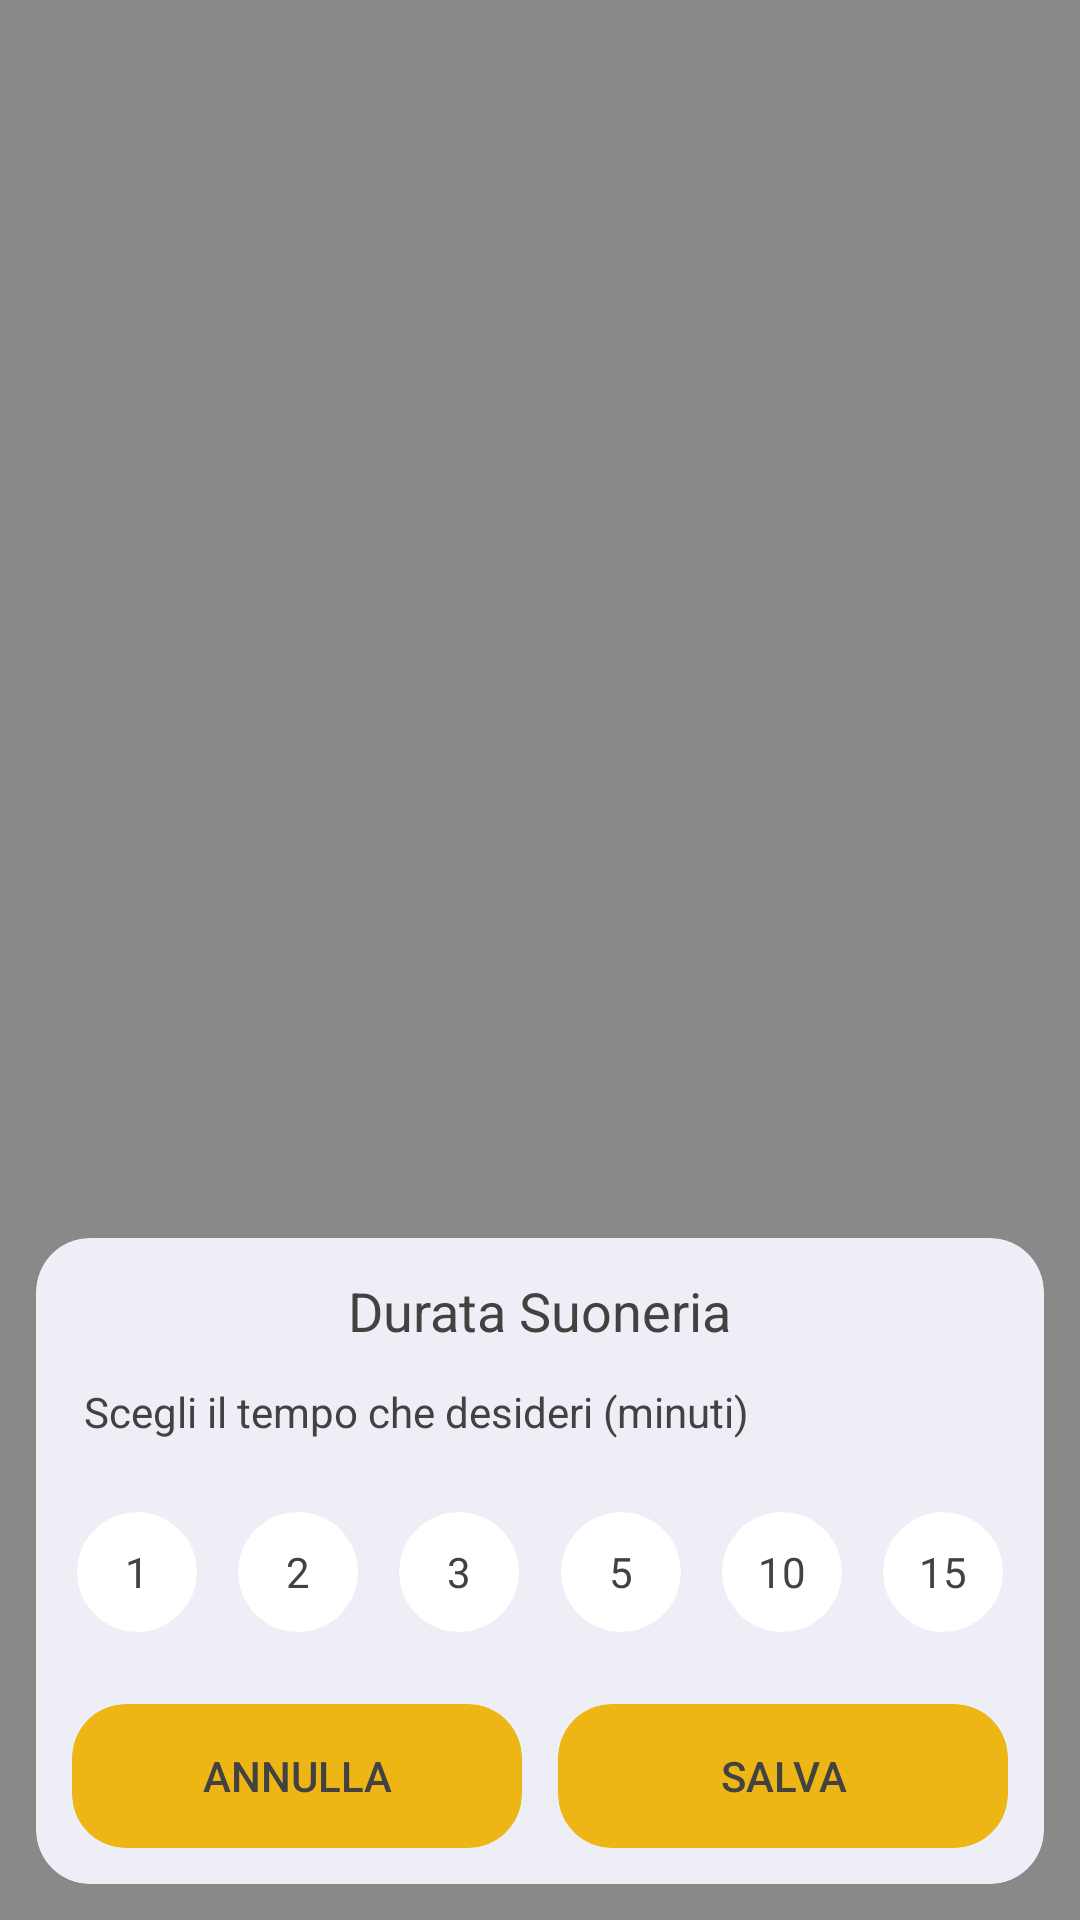

The Android layout XML behind this screen, and the referenced resources:
<!-- AndroidManifest.xml: application theme AppTheme -->
<!-- res/layout/ringtone_setting_layout.xml -->
<?xml version="1.0" encoding="utf-8"?>
<RelativeLayout xmlns:android="http://schemas.android.com/apk/res/android"
    xmlns:app="http://schemas.android.com/apk/res-auto"
    xmlns:tools="http://schemas.android.com/tools"
    android:layout_width="match_parent"
    android:layout_height="match_parent"
    android:background="#801b1b1b">

    <android.support.v7.widget.CardView
        android:id="@+id/cardView_suoneria_setting"
        android:layout_width="match_parent"
        android:layout_height="wrap_content"
        android:layout_alignParentBottom="true"
        android:layout_centerHorizontal="true"
        android:layout_margin="12dp"
        android:foregroundGravity="bottom"
        app:cardBackgroundColor="@color/CardDefaultColor"
        app:cardCornerRadius="18dp"
        app:cardElevation="0dp">

        <RelativeLayout
            android:layout_width="match_parent"
            android:layout_height="match_parent">

            <TextView
                android:id="@+id/titol"
                android:layout_width="wrap_content"
                android:layout_height="wrap_content"
                android:layout_alignParentTop="true"
                android:layout_centerHorizontal="true"
                android:layout_marginTop="12dp"
                android:text="Durata Suoneria"
                android:textColor="@color/DefaultColorText"
                android:textSize="18sp" />

            <TextView
                android:id="@+id/description"
                android:layout_width="wrap_content"
                android:layout_height="wrap_content"
                android:layout_alignParentStart="true"
                android:layout_below="@+id/titol"
                android:layout_marginStart="16dp"
                android:layout_marginTop="12dp"
                android:text="Scegli il tempo che desideri (minuti)"
                android:textColor="@color/DefaultColorText" />

            <RelativeLayout
                android:id="@+id/relativeLayout10"
                android:layout_width="match_parent"
                android:layout_height="wrap_content"
                android:layout_alignParentStart="true"
                android:layout_below="@+id/description"
                android:layout_marginTop="24dp">

                <android.support.constraint.ConstraintLayout
                    android:layout_width="match_parent"
                    android:layout_height="wrap_content">

                    <android.support.v7.widget.CardView
                        android:id="@+id/Card_1_Ringtone_ID"
                        android:layout_width="40dp"
                        android:layout_height="40dp"
                        app:cardCornerRadius="20dp"
                        app:cardElevation="0dp"
                        app:layout_constraintEnd_toStartOf="@+id/Card_2_Ringtone_ID"
                        app:layout_constraintHorizontal_bias="0.5"
                        app:layout_constraintStart_toStartOf="parent">

                        <TextView
                            android:id="@+id/textView29"
                            android:layout_width="wrap_content"
                            android:layout_height="wrap_content"
                            android:layout_gravity="center"
                            android:text="1"
                            android:textColor="@color/DefaultColorText" />
                    </android.support.v7.widget.CardView>

                    <android.support.v7.widget.CardView
                        android:id="@+id/Card_2_Ringtone_ID"
                        android:layout_width="40dp"
                        android:layout_height="40dp"
                        app:cardCornerRadius="20dp"
                        app:cardElevation="0dp"
                        app:layout_constraintEnd_toStartOf="@+id/Card_3_Ringtone_ID"
                        app:layout_constraintHorizontal_bias="0.5"
                        app:layout_constraintStart_toEndOf="@+id/Card_1_Ringtone_ID">

                        <TextView
                            android:id="@+id/textView31"
                            android:layout_width="wrap_content"
                            android:layout_height="wrap_content"
                            android:layout_gravity="center"
                            android:text="2"
                            android:textColor="@color/DefaultColorText" />
                    </android.support.v7.widget.CardView>

                    <android.support.v7.widget.CardView
                        android:id="@+id/Card_3_Ringtone_ID"
                        android:layout_width="40dp"
                        android:layout_height="40dp"
                        app:cardCornerRadius="20dp"
                        app:cardElevation="0dp"
                        app:layout_constraintEnd_toStartOf="@+id/Card_5_Ringtone_ID"
                        app:layout_constraintHorizontal_bias="0.5"
                        app:layout_constraintStart_toEndOf="@+id/Card_2_Ringtone_ID">

                        <TextView
                            android:id="@+id/textView32"
                            android:layout_width="wrap_content"
                            android:layout_height="wrap_content"
                            android:layout_gravity="center"
                            android:text="3"
                            android:textColor="@color/DefaultColorText" />
                    </android.support.v7.widget.CardView>

                    <android.support.v7.widget.CardView
                        android:id="@+id/Card_5_Ringtone_ID"
                        android:layout_width="40dp"
                        android:layout_height="40dp"
                        app:cardCornerRadius="20dp"
                        app:cardElevation="0dp"
                        app:layout_constraintEnd_toStartOf="@+id/Card_10_Ringtone_ID"
                        app:layout_constraintHorizontal_bias="0.5"
                        app:layout_constraintStart_toEndOf="@+id/Card_3_Ringtone_ID">

                        <TextView
                            android:id="@+id/textView33"
                            android:layout_width="wrap_content"
                            android:layout_height="wrap_content"
                            android:layout_gravity="center"
                            android:text="5"
                            android:textColor="@color/DefaultColorText" />
                    </android.support.v7.widget.CardView>

                    <android.support.v7.widget.CardView
                        android:id="@+id/Card_10_Ringtone_ID"
                        android:layout_width="40dp"
                        android:layout_height="40dp"
                        app:cardCornerRadius="20dp"
                        app:cardElevation="0dp"
                        app:layout_constraintEnd_toStartOf="@+id/Card_15_Ringtone_ID"
                        app:layout_constraintHorizontal_bias="0.5"
                        app:layout_constraintStart_toEndOf="@+id/Card_5_Ringtone_ID">

                        <TextView
                            android:id="@+id/TexView_34"
                            android:layout_width="wrap_content"
                            android:layout_height="wrap_content"
                            android:layout_gravity="center"
                            android:text="10"
                            android:textColor="@color/DefaultColorText" />
                    </android.support.v7.widget.CardView>

                    <android.support.v7.widget.CardView
                        android:id="@+id/Card_15_Ringtone_ID"
                        android:layout_width="40dp"
                        android:layout_height="40dp"
                        app:cardCornerRadius="20dp"
                        app:cardElevation="0dp"
                        app:layout_constraintEnd_toEndOf="parent"
                        app:layout_constraintHorizontal_bias="0.5"
                        app:layout_constraintStart_toEndOf="@+id/Card_10_Ringtone_ID">

                        <TextView
                            android:id="@+id/textView35"
                            android:layout_width="wrap_content"
                            android:layout_height="wrap_content"
                            android:layout_gravity="center"
                            android:text="15"
                            android:textColor="@color/DefaultColorText" />
                    </android.support.v7.widget.CardView>
                </android.support.constraint.ConstraintLayout>

            </RelativeLayout>

            <android.support.v7.widget.CardView
                android:layout_width="wrap_content"
                android:layout_height="wrap_content"
                android:layout_alignParentEnd="true"
                android:layout_below="@+id/relativeLayout10"
                android:layout_marginBottom="12dp"
                android:layout_marginEnd="12dp"
                android:layout_marginTop="24dp"
                app:cardBackgroundColor="@color/CircleRepetitionAlarm"
                app:cardCornerRadius="18dp"
                app:cardElevation="0dp">

                <Button
                    android:id="@+id/btn_salva_ringTone_setting_ID"
                    android:layout_width="150dp"
                    android:layout_height="wrap_content"
                    android:layout_alignParentEnd="true"
                    android:layout_below="@+id/relativeLayout10"
                    android:background="@android:color/transparent"
                    android:elevation="0dp"
                    android:text="Salva"
                    android:textColor="@color/DefaultColorText" />
            </android.support.v7.widget.CardView>

            <android.support.v7.widget.CardView
                android:layout_width="wrap_content"
                android:layout_height="wrap_content"
                android:layout_alignStart="@+id/textView33"
                android:layout_below="@+id/relativeLayout10"
                android:layout_marginBottom="12dp"
                android:layout_marginStart="12dp"
                android:layout_marginTop="24dp"
                app:cardBackgroundColor="@color/CircleRepetitionAlarm"
                app:cardCornerRadius="18dp"
                app:cardElevation="0dp">

                <Button
                    android:id="@+id/btn_cancel_ringTone_setting_ID"
                    android:layout_width="150dp"
                    android:layout_height="wrap_content"
                    android:background="@android:color/transparent"
                    android:elevation="0dp"
                    android:text="Annulla"
                    android:textColor="@color/DefaultColorText" />
            </android.support.v7.widget.CardView>

        </RelativeLayout>

    </android.support.v7.widget.CardView>
</RelativeLayout>
<!-- resources referenced by this layout -->
<resources>
  <color name="CardDefaultColor">#eeeef6</color>
  <color name="CircleRepetitionAlarm">#eeb614</color>
  <color name="DefaultColorText">#424242</color>
  <style name="AppTheme" parent="Theme.AppCompat.Light.DarkActionBar">
          
          <item name="colorPrimary">@color/colorPrimary</item>
          <item name="colorPrimaryDark">@color/colorPrimaryDark</item>
          <item name="colorAccent">@color/colorAccent</item>
      </style>
  <color name="colorPrimary">#3F51B5</color>
  <color name="colorPrimaryDark">#303F9F</color>
  <color name="colorAccent">#ff4081</color>
</resources>
